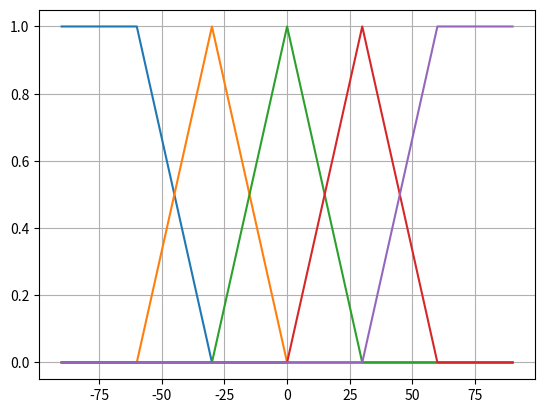

Here is the Python script that generated this plot:

from math import sin, cos, pow, pi
from matplotlib import pyplot as plt


def generate_profile(center, step, theta, min=None, max=None):
    """
    
    """

    index_center = theta.index(center)

    if (min is not None):
        index_min = theta.index(min)
        prof1 = [0] * index_center
        for i in range(index_min, index_center):
            prof1[i] = (i - index_min) / (index_center - index_min)
    else:
        prof1 = [1] * index_center

    if (max is not None):
        index_max = theta.index(max)
        prof2 = [0] * (len(theta) - index_center)
        for i in range(index_center, index_max+1):
            prof2[i - index_center] = 1 - (i - index_center) / (index_max - index_center)
    else:
        prof2 = [1] * (len(theta) - index_center)

    return prof1+prof2


def fuzzifier(value, var, T):
    ans = []
    for profile in T:
        ans.append(profile[var.index(value)])
    return ans


def update(x, dt):

    x_t = x
    
    num = g * sin(x[0]) + cos(x[0]) * (- F - m * l * pow(x[1], 2) * sin(x[0])) / (M + m)
    den = l * (4/3 - m * pow(cos(x[0]), 2) / (M + m))

    x_t[2] = num / den

    x_t[1] = x[1] + x[2]*dt
    x_t[0] = x[0] + x[1]*dt + x[2]*pow(dt, 2)/2

    return x_t


if __name__ == "__main__":

    STEP = 5

    #--------------------------------------------------
    # Constantes del modelo
    #--------------------------------------------------
    g = 9.81    # [m/s^2]   Aceleración de la gravedad
    F = 0       # [N]       Fuerza externa
    m = 0.2     # [Kg]      Masa del péndulo
    l = 0.5     # [m]       Longitud del péndulo
    M = 2       # [Kg]      Masa del carro
    #--------------------------------------------------

    # dt = 0.001
    # t = 0

    # x = [-pi + 0.01, 0, 0]

    # pos = []
    # vel = []
    # acel = []
    # time = []

    # while(t < 2000):

    #     pos.append(x[0])
    #     vel.append(x[1])
    #     acel.append(x[2])
        
    #     x = update(x, dt)
        
    #     time.append(t)

    #     t += dt


    # fig, (ax0, ax1, ax2) = plt.subplots(1, 3, figsize=(16, 5))
    # ax0.plot(time, pos)
    # ax0.grid()
    # ax1.plot(time, vel)
    # ax1.grid()
    # ax2.plot(time, acel)
    # ax2.grid()
    
    # plt.show()

    # Variable linguística: (theta, T(theta), U)
    #   - theta: Nombre de la variable
    #   - T(theta): MN, N, Z, P, MP
    #   - U: rango de -90 a 90 grados sexagesimales
    theta = list(range(-90, 90+STEP, STEP))

    # Generación de conjuntos borrosos
    MN = generate_profile(-60, STEP, theta, max=-30)
    N = generate_profile(-30, STEP, theta, min=-60, max=0)
    Z = generate_profile(0, STEP, theta, min=-30, max=30)
    P = generate_profile(30, STEP, theta, min=0, max=60)
    MP = generate_profile(60, STEP, theta, min=30)
    
    T = (MN, N, Z, P, MP)
    for i in T:
        plt.plot(theta, i)
    plt.grid()
    plt.show()

    print(fuzzifier(-45, theta, T))